The GitHub repository wendayusup/Multi-Component-Manufacturing-Defect-Metrology contains a labelled image folder "dataset" with 2 categories: defect, normal. Examples follow, each with its label.

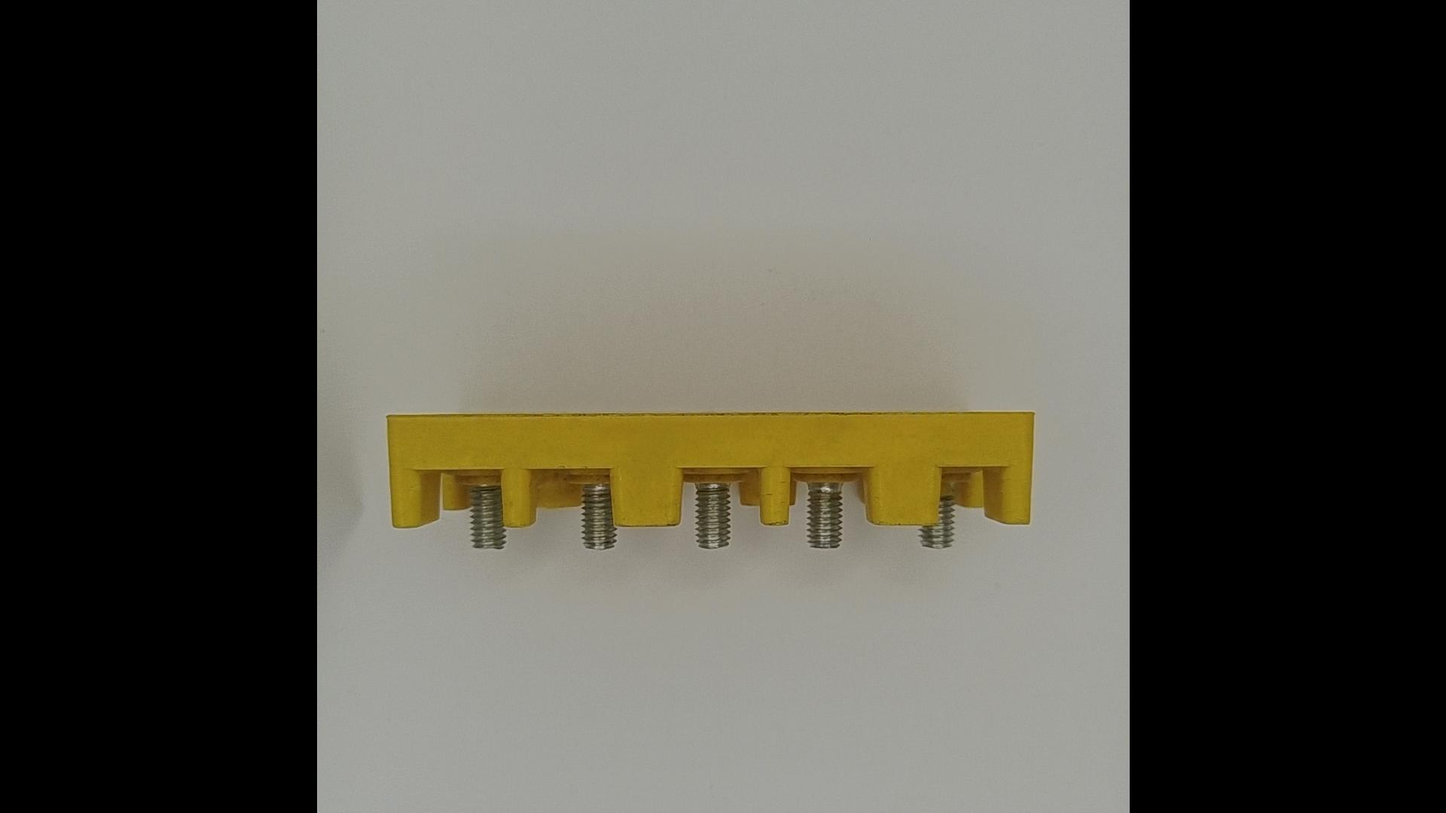
Label: normal

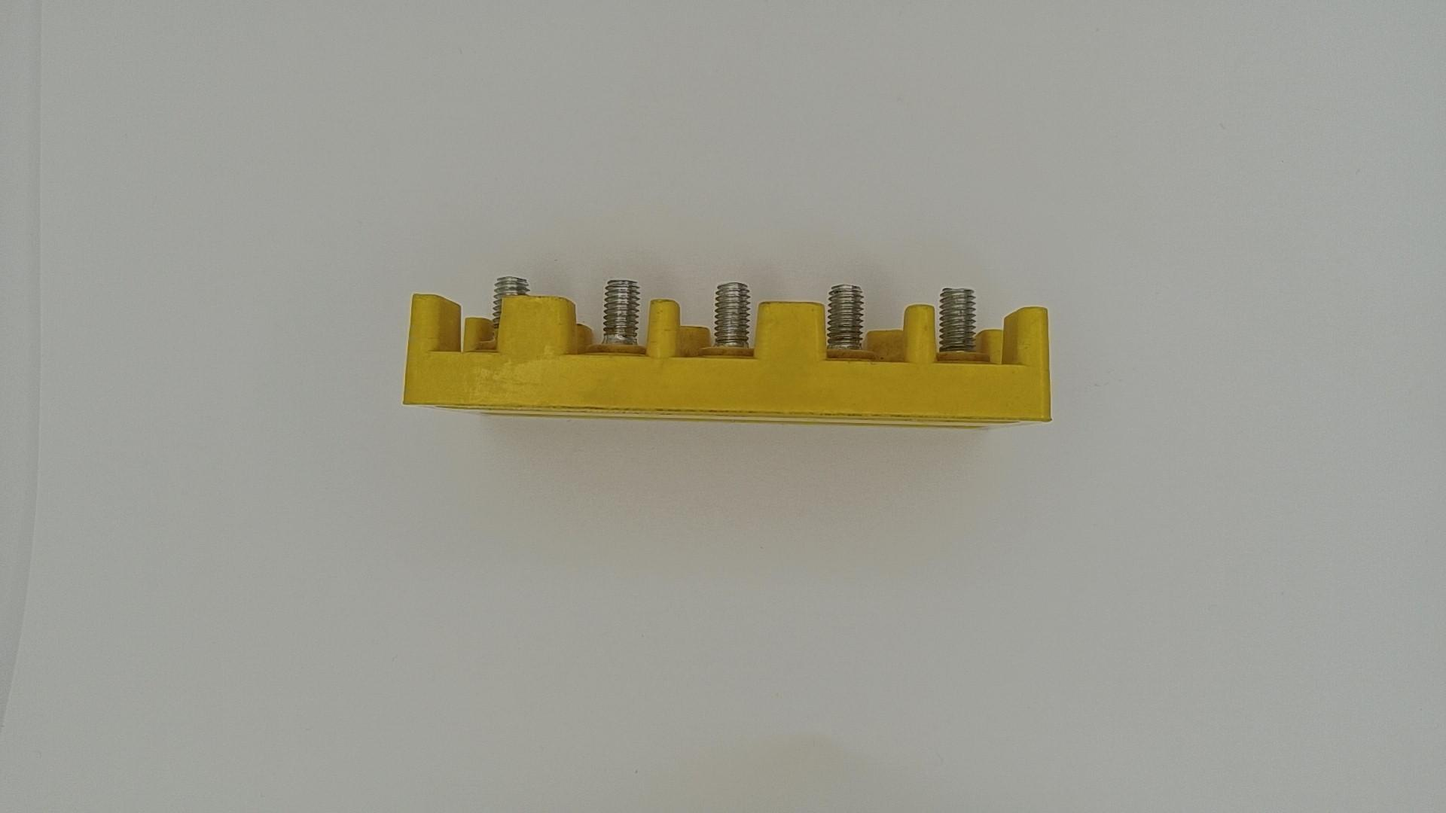
Label: normal

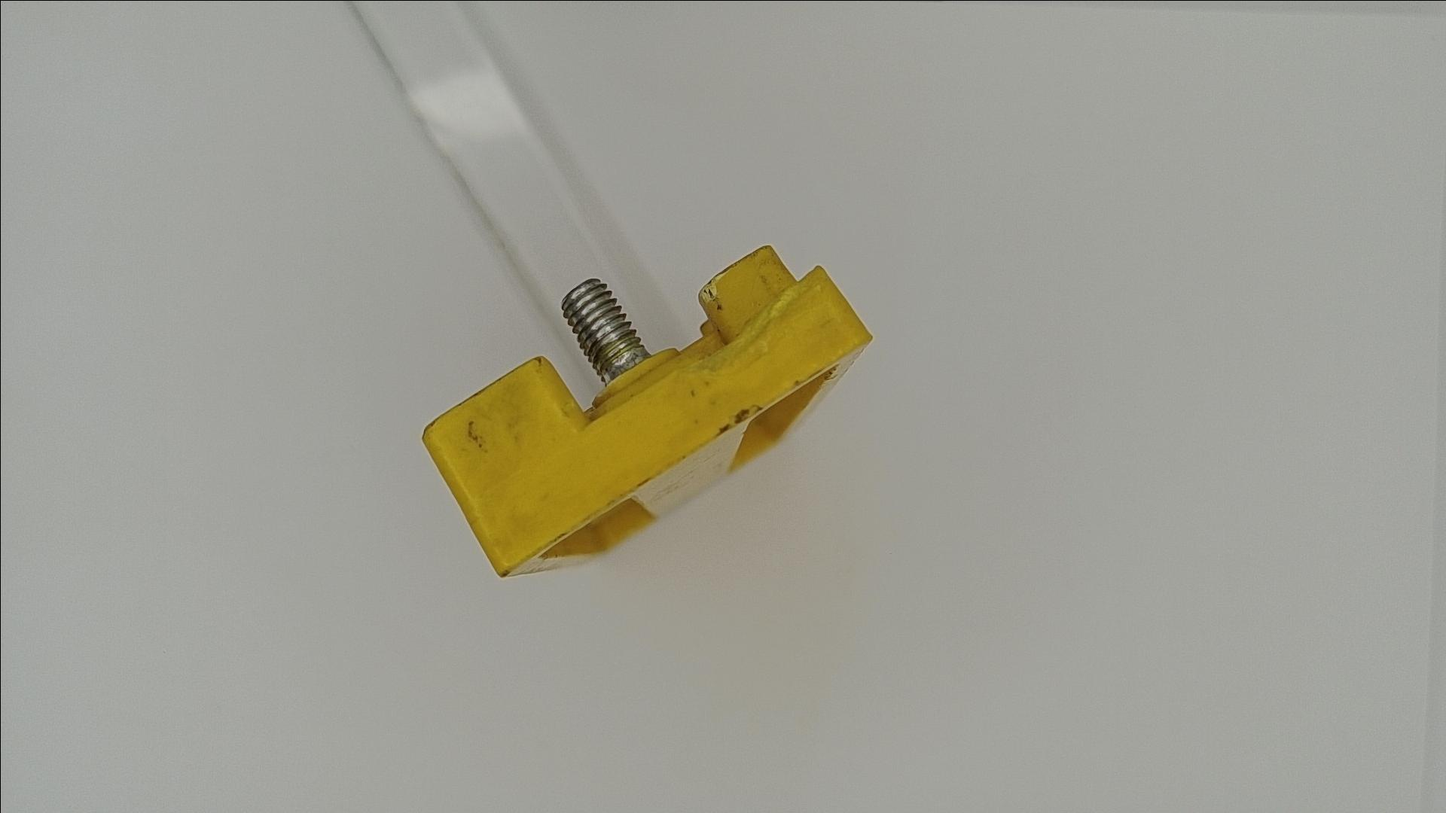
Label: defect

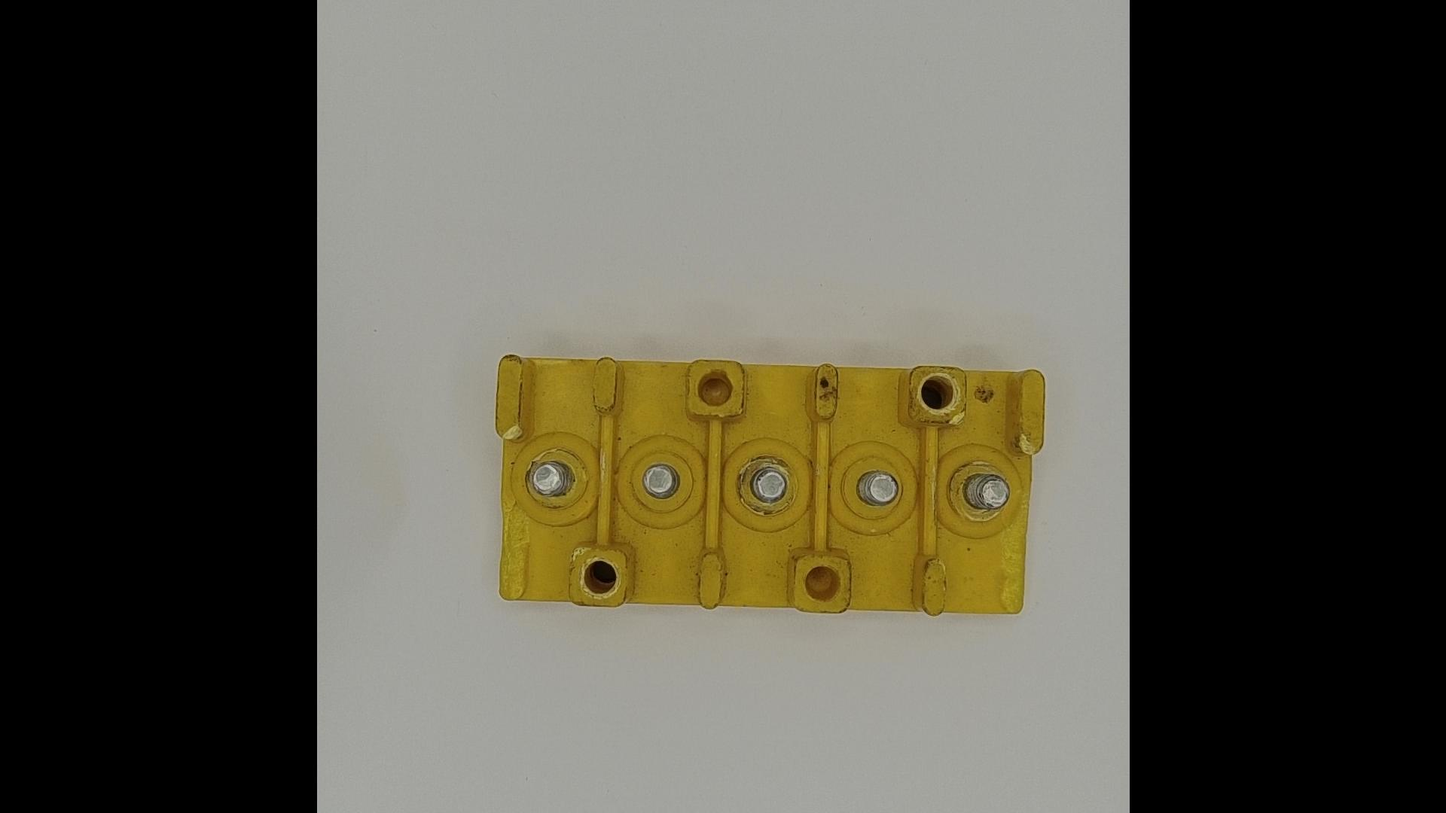
Label: defect

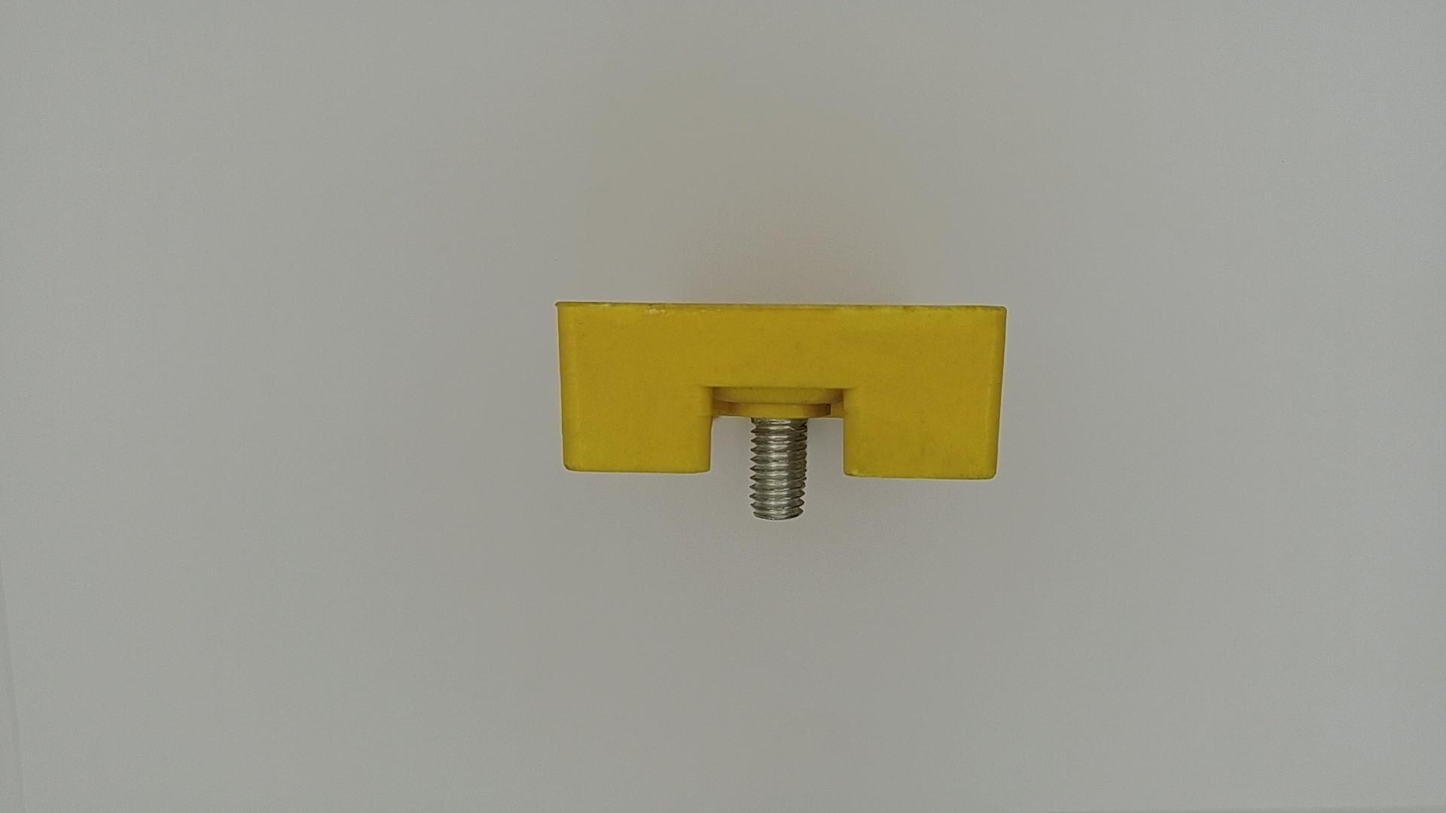
Label: normal

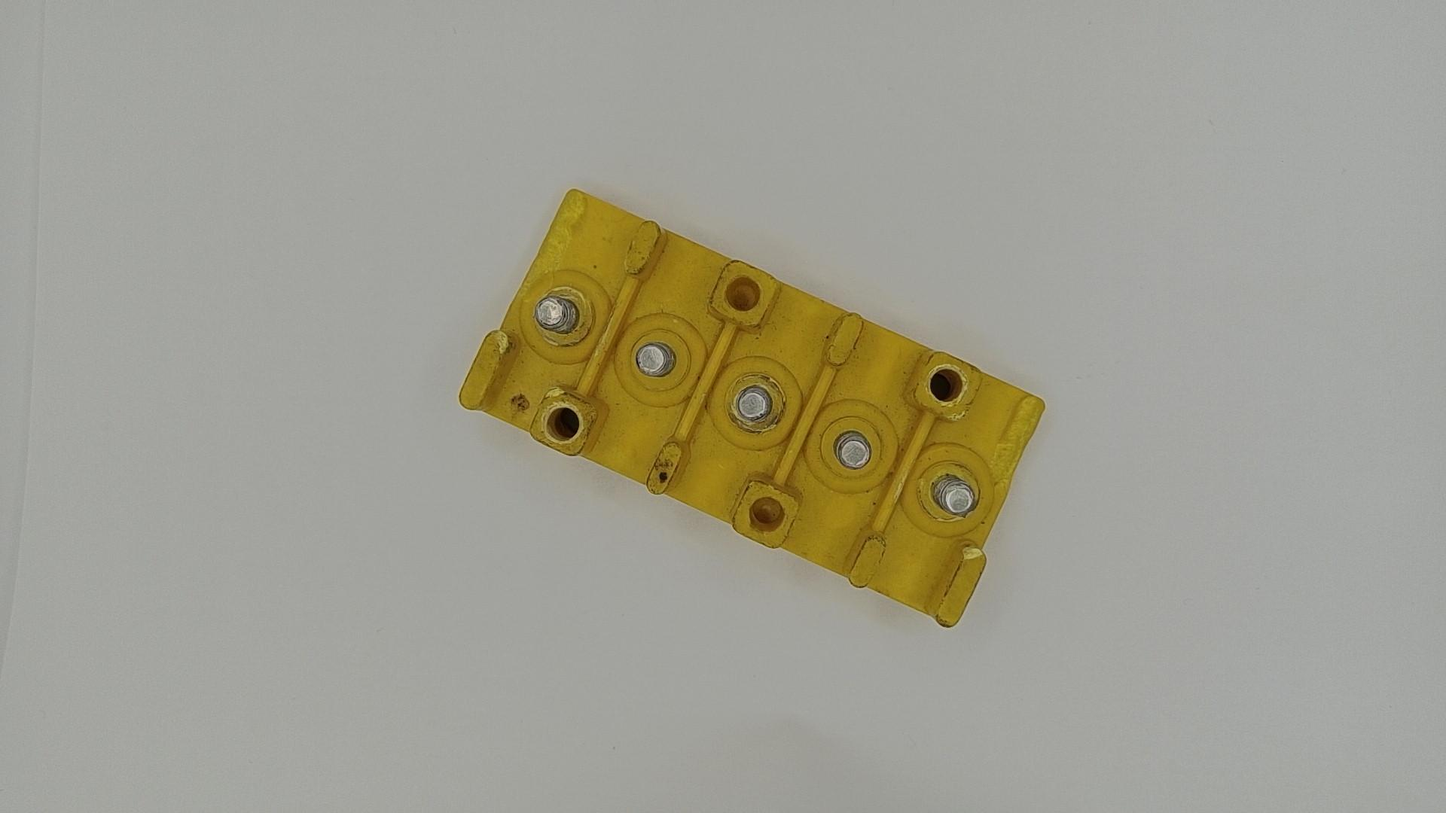
Label: defect
